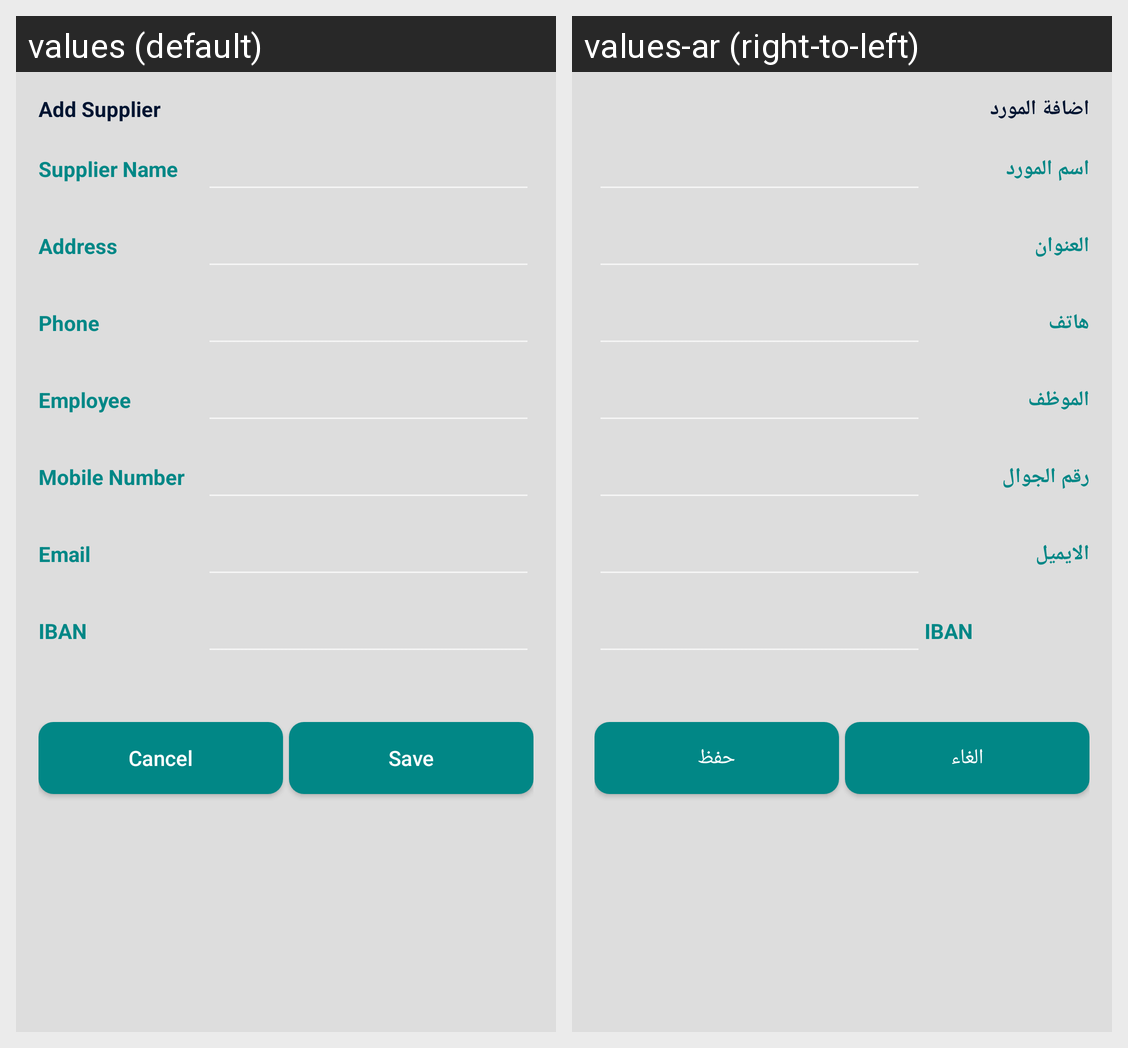

Strings drawn on this Android screen and how each of the app's shown locales translates them:
Android screen res/layout/dialog_add_supplier.xml rendered under 2 locales, left to right: values (default), values-ar (right-to-left). Device: Nexus 5 (rendered at 1080×1920; each locale shown at half size, 540×960, under a caption strip naming it); theme Theme.AppCompat.
Strings drawn on this screen, with the default value and each locale's value (text and hints the layout hard-codes, and strings that could not be matched under every locale, appear in the picture but are not listed):

addSupplier
  values: Add Supplier
  values-ar: اضافة المورد

supplierName
  values: Supplier Name
  values-ar: اسم المورد

address
  values: Address
  values-ar: العنوان

phone
  values: Phone
  values-ar: هاتف

employee
  values: Employee
  values-ar: الموظف

mobile
  values: Mobile Number
  values-ar: رقم الجوال

email
  values: Email
  values-ar: الايميل

cancel
  values: Cancel
  values-ar: الغاء

save
  values: Save
  values-ar: حفظ
